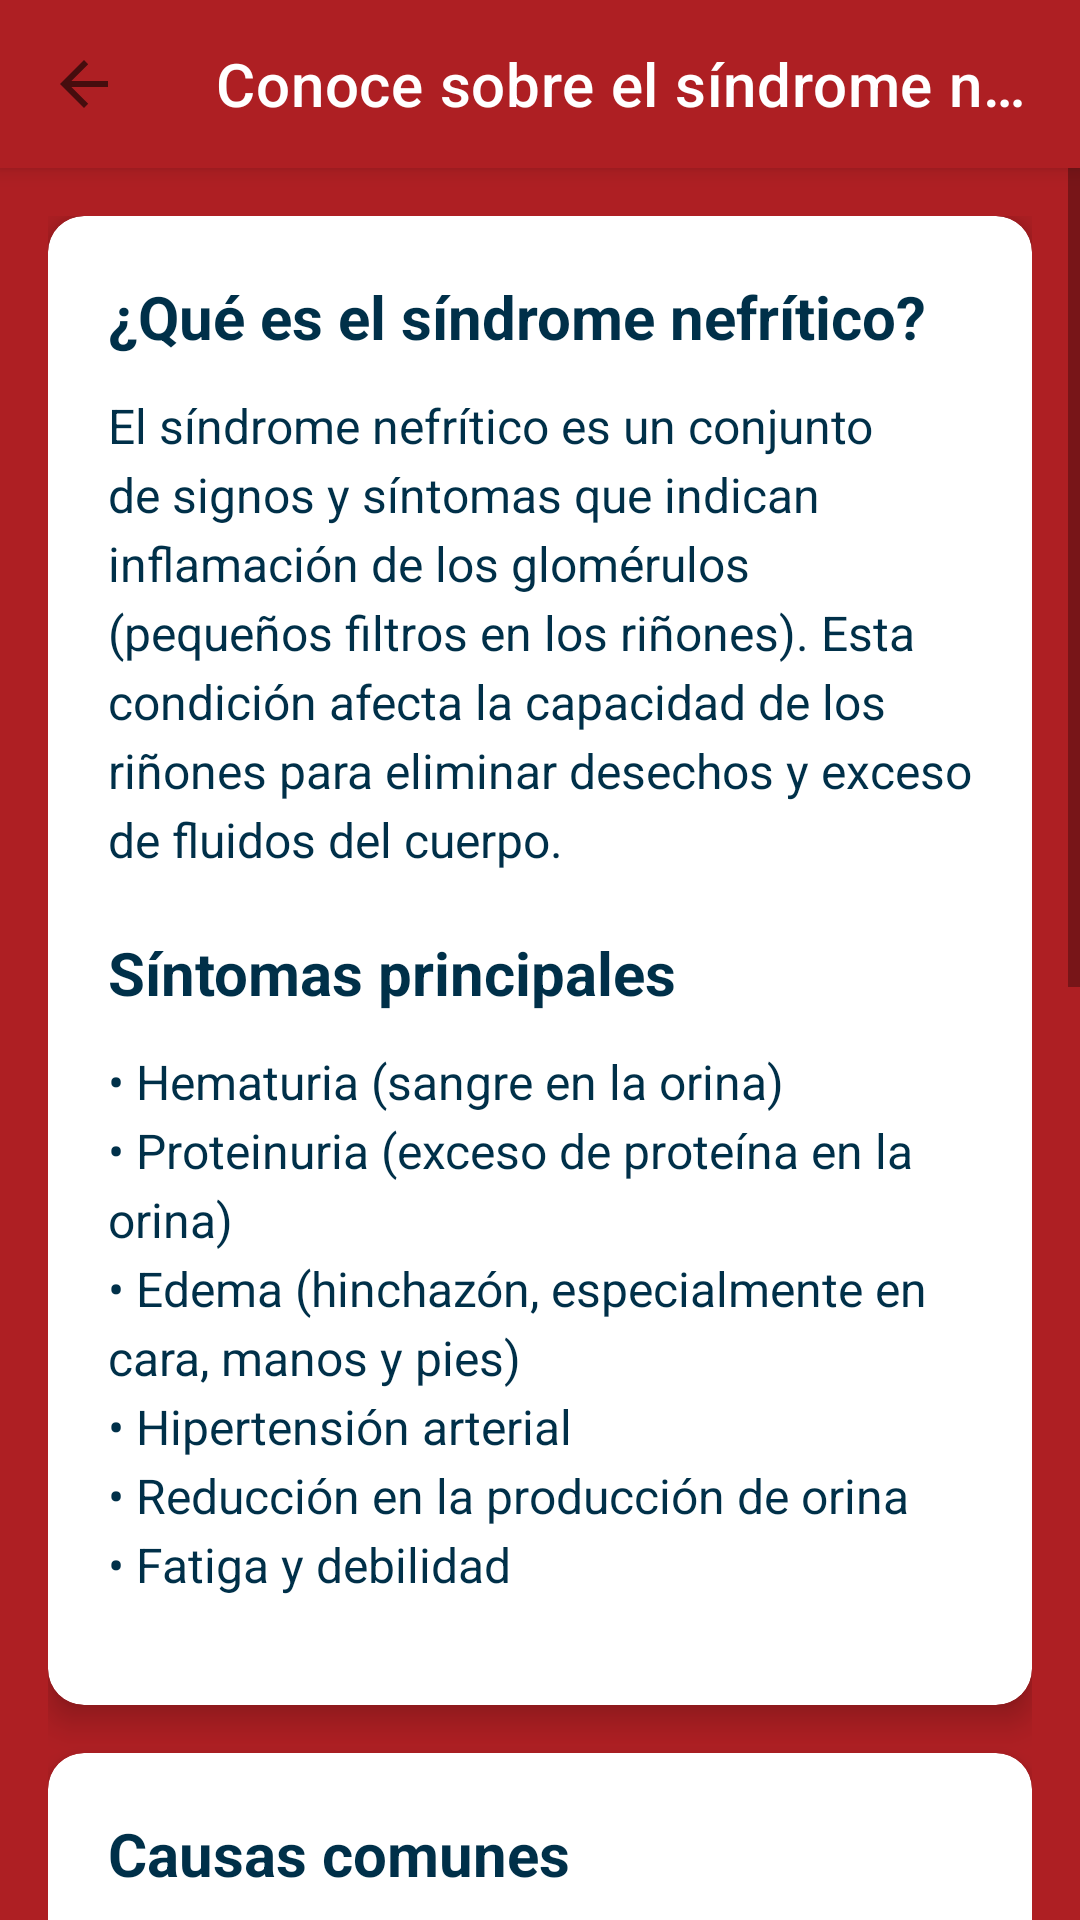

Android layout source for this screen:
<!-- AndroidManifest.xml: application theme Theme.Coil_app -->
<!-- res/layout/activity_nephrotic_info.xml -->
<?xml version="1.0" encoding="utf-8"?>
<androidx.constraintlayout.widget.ConstraintLayout xmlns:android="http://schemas.android.com/apk/res/android"
    xmlns:app="http://schemas.android.com/apk/res-auto"
    xmlns:tools="http://schemas.android.com/tools"
    android:layout_width="match_parent"
    android:layout_height="match_parent"
    android:background="@color/varden"
    tools:context=".NephroticInfoActivity">

    
    <androidx.appcompat.widget.Toolbar
        android:id="@+id/toolbar"
        android:layout_width="match_parent"
        android:layout_height="?attr/actionBarSize"
        android:background="@color/varden"
        android:elevation="4dp"
        app:layout_constraintEnd_toEndOf="parent"
        app:layout_constraintStart_toStartOf="parent"
        app:layout_constraintTop_toTopOf="parent"
        app:navigationIcon="?attr/homeAsUpIndicator"
        app:title="@string/nephrotic_syndrome"
        app:titleTextColor="@color/white" />

    
    <ScrollView
        android:layout_width="match_parent"
        android:layout_height="0dp"
        android:fillViewport="true"
        app:layout_constraintBottom_toBottomOf="parent"
        app:layout_constraintEnd_toEndOf="parent"
        app:layout_constraintStart_toStartOf="parent"
        app:layout_constraintTop_toBottomOf="@id/toolbar">

        <LinearLayout
            android:layout_width="match_parent"
            android:layout_height="wrap_content"
            android:orientation="vertical"
            android:padding="16dp">

            
            <androidx.cardview.widget.CardView
                android:layout_width="match_parent"
                android:layout_height="wrap_content"
                android:layout_marginBottom="16dp"
                app:cardCornerRadius="12dp"
                app:cardElevation="6dp">

                <LinearLayout
                    android:layout_width="match_parent"
                    android:layout_height="wrap_content"
                    android:orientation="vertical"
                    android:padding="20dp">

                    
                    <TextView
                        android:layout_width="wrap_content"
                        android:layout_height="wrap_content"
                        android:layout_marginBottom="12dp"
                        android:text="@string/what_is_nephrotic"
                        android:textColor="@color/cosmos_blue"
                        android:textSize="20sp"
                        android:textStyle="bold" />

                    <TextView
                        android:layout_width="match_parent"
                        android:layout_height="wrap_content"
                        android:layout_marginBottom="20dp"
                        android:lineSpacingExtra="4dp"
                        android:text="@string/nephrotic_definition"
                        android:textColor="@color/cosmos_blue"
                        android:textSize="16sp" />

                    
                    <TextView
                        android:layout_width="wrap_content"
                        android:layout_height="wrap_content"
                        android:layout_marginBottom="12dp"
                        android:text="@string/symptoms"
                        android:textColor="@color/cosmos_blue"
                        android:textSize="20sp"
                        android:textStyle="bold" />

                    <TextView
                        android:layout_width="match_parent"
                        android:layout_height="wrap_content"
                        android:layout_marginBottom="16dp"
                        android:lineSpacingExtra="4dp"
                        android:text="@string/nephrotic_symptoms"
                        android:textColor="@color/cosmos_blue"
                        android:textSize="16sp" />

                </LinearLayout>

            </androidx.cardview.widget.CardView>

            
            <androidx.cardview.widget.CardView
                android:layout_width="match_parent"
                android:layout_height="wrap_content"
                android:layout_marginBottom="16dp"
                app:cardCornerRadius="12dp"
                app:cardElevation="6dp">

                <LinearLayout
                    android:layout_width="match_parent"
                    android:layout_height="wrap_content"
                    android:orientation="vertical"
                    android:padding="20dp">

                    
                    <TextView
                        android:layout_width="wrap_content"
                        android:layout_height="wrap_content"
                        android:layout_marginBottom="12dp"
                        android:text="@string/causes"
                        android:textColor="@color/cosmos_blue"
                        android:textSize="20sp"
                        android:textStyle="bold" />

                    <TextView
                        android:layout_width="match_parent"
                        android:layout_height="wrap_content"
                        android:layout_marginBottom="16dp"
                        android:lineSpacingExtra="4dp"
                        android:text="@string/nephrotic_causes"
                        android:textColor="@color/cosmos_blue"
                        android:textSize="16sp" />

                </LinearLayout>

            </androidx.cardview.widget.CardView>

            
            <androidx.cardview.widget.CardView
                android:layout_width="match_parent"
                android:layout_height="wrap_content"
                android:layout_marginBottom="16dp"
                app:cardCornerRadius="12dp"
                app:cardElevation="6dp">

                <LinearLayout
                    android:layout_width="match_parent"
                    android:layout_height="wrap_content"
                    android:orientation="vertical"
                    android:padding="20dp">

                    
                    <TextView
                        android:layout_width="wrap_content"
                        android:layout_height="wrap_content"
                        android:layout_marginBottom="12dp"
                        android:text="@string/treatment"
                        android:textColor="@color/cosmos_blue"
                        android:textSize="20sp"
                        android:textStyle="bold" />

                    <TextView
                        android:layout_width="match_parent"
                        android:layout_height="wrap_content"
                        android:layout_marginBottom="16dp"
                        android:lineSpacingExtra="4dp"
                        android:text="@string/nephrotic_treatment"
                        android:textColor="@color/cosmos_blue"
                        android:textSize="16sp" />

                    
                    <View
                        android:layout_width="match_parent"
                        android:layout_height="1dp"
                        android:layout_marginVertical="12dp"
                        android:background="@color/light_gray" />

                    <TextView
                        android:layout_width="match_parent"
                        android:layout_height="wrap_content"
                        android:background="@color/light_gray"
                        android:padding="12dp"
                        android:text="@string/medical_warning"
                        android:textColor="@color/cosmos_blue"
                        android:textSize="14sp"
                        android:textStyle="italic" />

                </LinearLayout>

            </androidx.cardview.widget.CardView>

        </LinearLayout>

    </ScrollView>

</androidx.constraintlayout.widget.ConstraintLayout>
<!-- resources referenced by this layout -->
<resources>
  <color name="cosmos_blue">#003049</color>
  <color name="light_gray">#F5F5F5</color>
  <color name="varden">#AE1F23</color>
  <color name="white">#FFFFFFFF</color>
  <string name="causes">Causas comunes</string>
  <string name="medical_warning">⚠️ Importante: Esta información es educativa. Siempre consulte a un médico para un diagnóstico y tratamiento adecuados.</string>
  <string name="nephrotic_causes">• Infecciones (estreptocócicas, virales)\n• Enfermedades autoinmunes (lupus, vasculitis)\n• Enfermedades genéticas\n• Fármacos y toxinas\n• Enfermedades sistémicas (diabetes, amiloidosis)</string>
  <string name="nephrotic_definition">El síndrome nefrítico es un conjunto de signos y síntomas que indican inflamación de los glomérulos (pequeños filtros en los riñones). Esta condición afecta la capacidad de los riñones para eliminar desechos y exceso de fluidos del cuerpo.</string>
  <string name="nephrotic_symptoms">• Hematuria (sangre en la orina)\n• Proteinuria (exceso de proteína en la orina)\n• Edema (hinchazón, especialmente en cara, manos y pies)\n• Hipertensión arterial\n• Reducción en la producción de orina\n• Fatiga y debilidad</string>
  <string name="nephrotic_syndrome">Conoce sobre el síndrome nefrítico</string>
  <string name="nephrotic_treatment">El tratamiento depende de la causa subyacente:\n• Medicamentos inmunosupresores\n• Corticosteroides\n• Control de la presión arterial\n• Restricción de sal y proteínas en la dieta\n• Diuréticos para controlar el edema\n• Tratamiento de la enfermedad causal</string>
  <string name="symptoms">Síntomas principales</string>
  <string name="treatment">Tratamiento</string>
  <string name="what_is_nephrotic">¿Qué es el síndrome nefrítico?</string>
  <style name="Theme.Coil_app" parent="Theme.MaterialComponents.DayNight">
          
          <item name="colorPrimary">@color/gochujang_red</item>
          <item name="colorPrimaryVariant">@color/crimson_blaze</item>
          <item name="colorOnPrimary">@color/white</item>
  
          
          <item name="colorSecondary">@color/varden</item>
          <item name="colorSecondaryVariant">@color/cosmos_blue</item>
          <item name="colorOnSecondary">@color/white</item>
  
          
          <item name="android:statusBarColor" tools:targetApi="l">?attr/colorPrimaryVariant</item>
  
          
          <item name="colorSurface">@color/white</item>
          <item name="colorOnSurface">@color/black</item>
          <item name="android:colorBackground">@color/varden</item>
          <item name="android:colorForeground">@color/black</item>
      </style>
  <color name="gochujang_red">#780000</color>
  <color name="crimson_blaze">#C1121F</color>
  <color name="black">#FF000000</color>
</resources>
